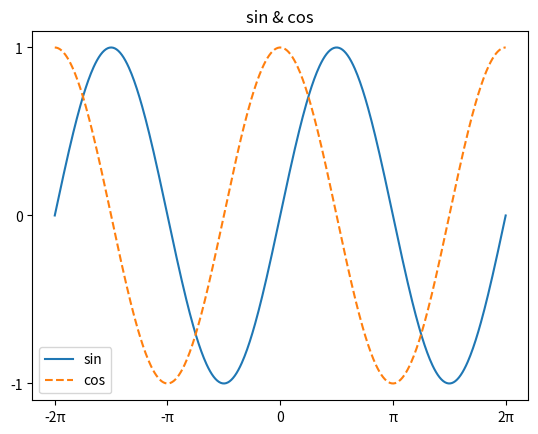

This figure's Python source:
import matplotlib.pyplot as plt
import numpy as np

# Create a list of evenly-spaced numbers over the range
x = np.linspace(-2*np.pi, 2*np.pi, 512)
# Plot the sin&cos of each x point
plt.xticks([-2*np.pi, -np.pi, 0, np.pi, 2*np.pi],
           ['-2π', '-π', '0', 'π', '2π'])
plt.yticks([-1,  0, 1])
plt.plot(x, np.sin(x), label="sin")
plt.plot(x, np.cos(x), label="cos", linestyle="--")
# Display the plot
plt.title("sin & cos")
plt.legend()
plt.show()
